The GitHub repository Zarar-Anwar/glucoma_detect contains a labelled image folder "data" with 2 categories: negative - no glaucoma, positive - glaucoma. Examples follow, each with its label.

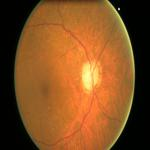
Label: positive - glaucoma

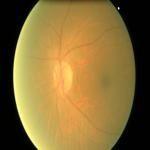
Label: negative - no glaucoma

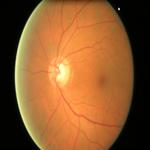
Label: positive - glaucoma

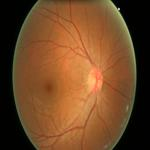
Label: negative - no glaucoma

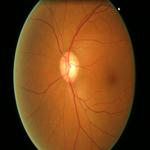
Label: positive - glaucoma

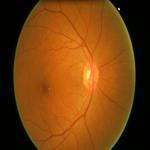
Label: negative - no glaucoma
